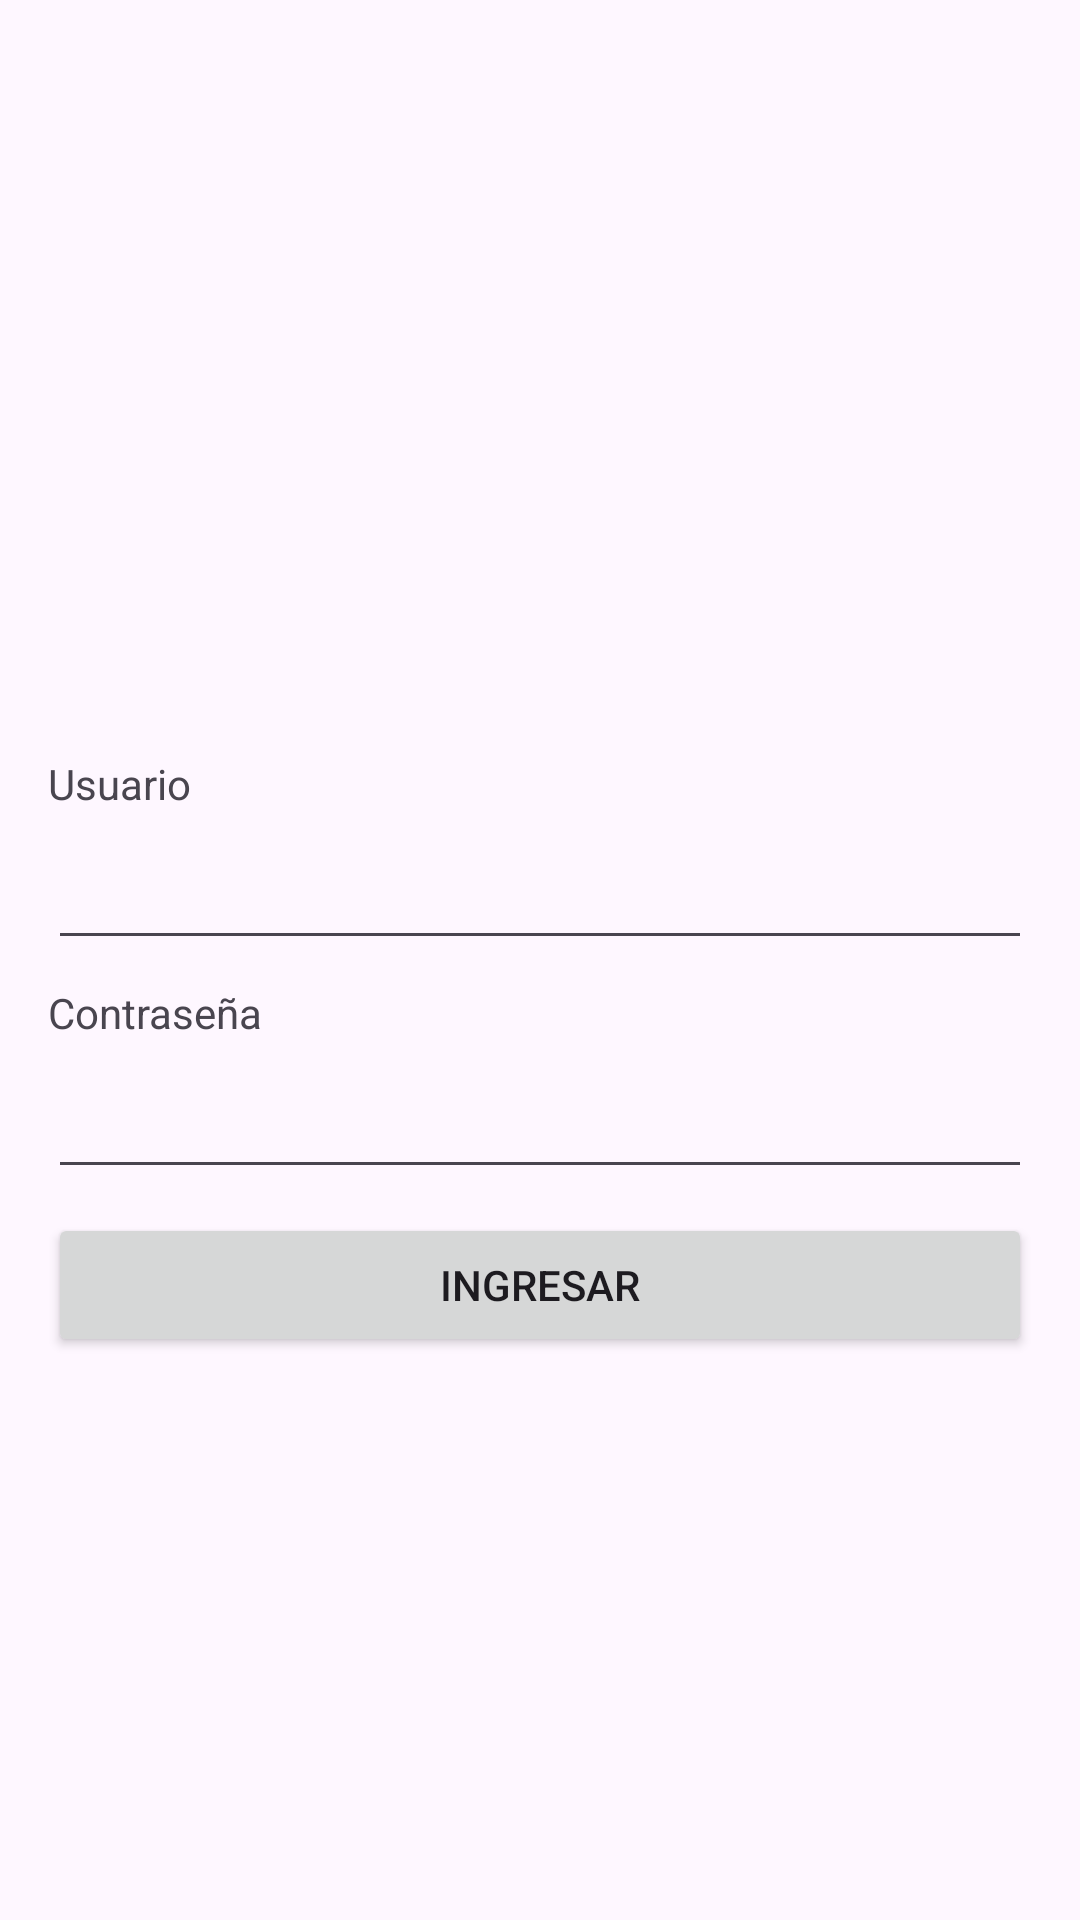

This screen was rendered from an Android layout file. Write that file and the resources it references.
<!-- AndroidManifest.xml: application theme Theme.ExamenParcial_AlexandeValverde -->
<!-- res/layout/fragment_first.xml -->
<?xml version="1.0" encoding="utf-8"?>
    <androidx.constraintlayout.widget.ConstraintLayout
        xmlns:android="http://schemas.android.com/apk/res/android"
        xmlns:app="http://schemas.android.com/apk/res-auto"
        xmlns:tools="http://schemas.android.com/tools"
        android:layout_width="match_parent"
        android:layout_height="match_parent"
        android:padding="16dp">

    <TextView
        android:id="@+id/textView"
        android:layout_width="match_parent"
        android:layout_height="wrap_content"
        android:text="@string/usuario"
        app:layout_constraintBottom_toBottomOf="parent"
        app:layout_constraintEnd_toEndOf="parent"
        app:layout_constraintStart_toStartOf="parent"
        app:layout_constraintTop_toTopOf="parent"
        app:layout_constraintVertical_bias="0.4" />

    <EditText
        android:id="@+id/edtUsuario"
        android:layout_width="match_parent"
        android:layout_height="wrap_content"
        android:layout_marginTop="8dp"
        android:ems="10"
        android:inputType="text"
        app:layout_constraintEnd_toEndOf="parent"
        app:layout_constraintStart_toStartOf="parent"
        app:layout_constraintTop_toBottomOf="@+id/textView" />

    <TextView
        android:id="@+id/textView2"
        android:layout_width="match_parent"
        android:layout_height="wrap_content"
        android:layout_marginTop="8dp"
        android:text="@string/Contrasena"
        app:layout_constraintEnd_toEndOf="parent"
        app:layout_constraintStart_toStartOf="parent"
        app:layout_constraintTop_toBottomOf="@+id/edtUsuario" />

    <EditText
        android:id="@+id/edtContraseña"
        android:layout_width="match_parent"
        android:layout_height="wrap_content"
        android:layout_marginTop="8dp"
        android:ems="10"
        android:inputType="numberPassword"
        app:layout_constraintEnd_toEndOf="parent"
        app:layout_constraintStart_toStartOf="parent"
        app:layout_constraintTop_toBottomOf="@+id/textView2" />

    <Button
        android:id="@+id/btnFormulario"
        android:layout_width="match_parent"
        android:layout_height="wrap_content"
        android:layout_marginTop="8dp"
        android:text="@string/ingresar"
        app:layout_constraintEnd_toEndOf="parent"
        app:layout_constraintStart_toStartOf="parent"
        app:layout_constraintTop_toBottomOf="@+id/edtContraseña" />
</androidx.constraintlayout.widget.ConstraintLayout>
<!-- resources referenced by this layout -->
<resources>
  <string name="Contrasena">Contraseña</string>
  <string name="ingresar">Ingresar</string>
  <string name="usuario">Usuario</string>
  <style name="Theme.ExamenParcial_AlexandeValverde" parent="Base.Theme.ExamenParcial_AlexandeValverde" />
  <style name="Base.Theme.ExamenParcial_AlexandeValverde" parent="Theme.Material3.DayNight.NoActionBar">
          
          
      </style>
</resources>
